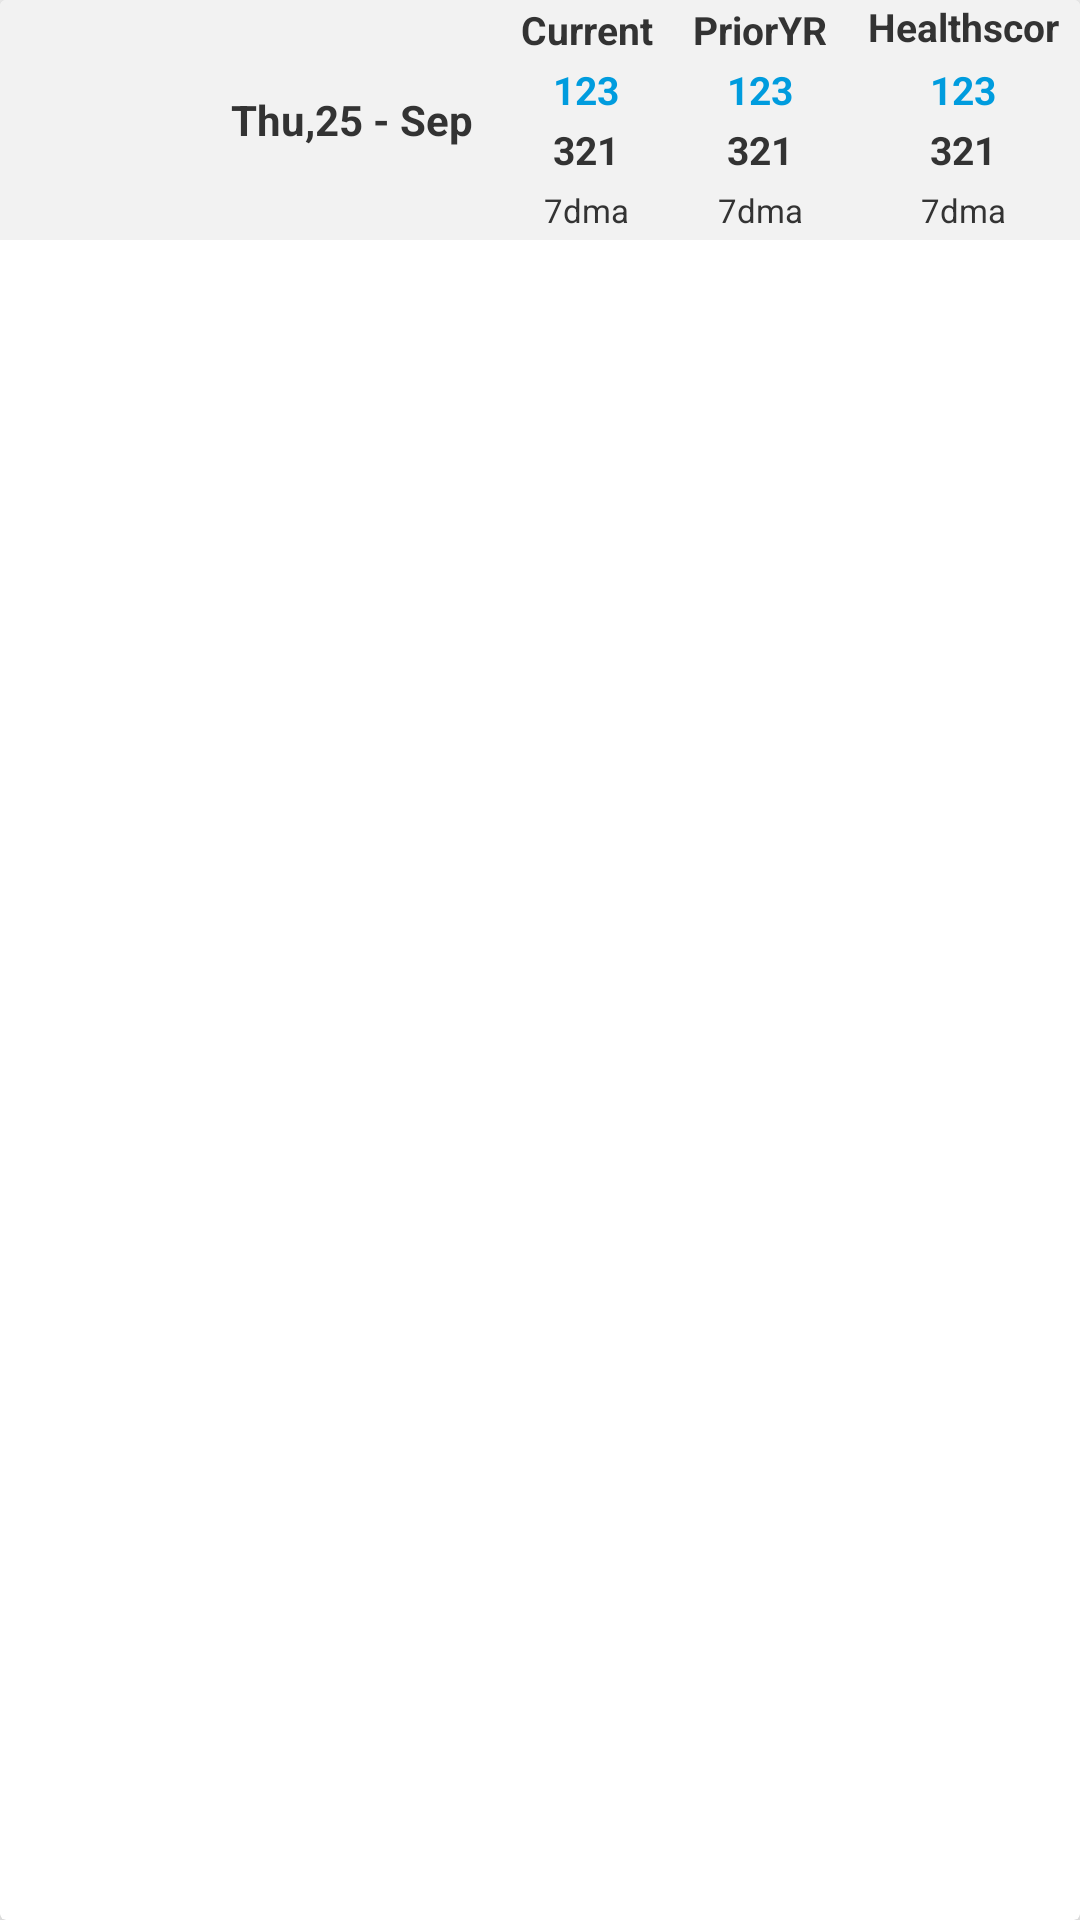

Android layout source for this screen:
<!-- AndroidManifest.xml: application theme AppTheme -->
<!-- res/layout/actionbar.xml -->
<?xml version="1.0" encoding="utf-8"?>
<android.support.v7.widget.CardView
    xmlns:android="http://schemas.android.com/apk/res/android"
    xmlns:app="http://schemas.android.com/apk/res-auto"
    android:layout_width="match_parent"
    android:layout_height="wrap_content"
    android:background="@color/lineGray"
    android:elevation="8dp"
    android:divider="@android:color/transparent"
    android:dividerHeight="0.0px"
    android:clipToPadding="false"
    android:clipChildren="false"
    app:cardElevation="10dp"
    app:cardPreventCornerOverlap="false"
    app:cardUseCompatPadding="false"
    >

    <android.support.v7.widget.Toolbar
        android:id="@+id/tool"
        android:layout_width="match_parent"
        android:layout_height="80dp"
        android:contentInsetLeft="5dp"
        android:contentInsetStart="5dp"
        app:contentInsetLeft="5dp"
        app:contentInsetStart="5dp"
        android:contentInsetRight="5dp"
        android:contentInsetEnd="0dp"
        app:contentInsetRight="0dp"
        app:contentInsetEnd="0dp"
        android:background="@color/colorPrimary">

        <LinearLayout
            android:layout_width="match_parent"
            android:layout_height="match_parent"
            android:orientation="horizontal"
            android:weightSum="6">

            <android.support.v7.widget.AppCompatImageView
                android:layout_width="0dp"
                android:layout_height="50dp"
                android:layout_centerHorizontal="true"
                android:layout_centerVertical="true"
                android:layout_gravity="center"
                android:layout_weight="1.1"
                android:foregroundGravity="center"
                app:srcCompat="@drawable/watch" />

            <LinearLayout
                android:layout_width="0dp"
                android:layout_height="match_parent"
                android:layout_weight="1.7">

                <android.support.v7.widget.AppCompatTextView
                    android:id="@+id/Date"
                    android:layout_width="match_parent"
                    android:layout_height="match_parent"
                    android:gravity="center_vertical|center"
                    android:text="Thu,25 - Sep"
                    android:textStyle="bold"
                    android:textColor="@color/textColor"
                    android:textSize="14dp" />

            </LinearLayout>

            <LinearLayout
                android:layout_width="0dp"
                android:layout_height="match_parent"
                android:layout_weight="1"
                android:orientation="vertical"
                android:weightSum="4">

                <android.support.v7.widget.AppCompatTextView
                    android:id="@+id/Current"
                    android:layout_width="match_parent"
                    android:layout_height="0dp"
                    android:layout_weight="1"
                    android:gravity="center_vertical|center"
                    android:text="Current"
                    android:textStyle="bold"
                    android:textColor="@color/textColor"
                    android:textSize="13dp" />

                <android.support.v7.widget.AppCompatTextView
                    android:id="@+id/Current1"
                    android:layout_width="match_parent"
                    android:layout_height="0dp"
                    android:layout_weight="1"
                    android:gravity="center_vertical|center"
                    android:text="123"
                    android:textStyle="bold"
                    android:textColor="@color/lineBlue"
                    android:textSize="13dp" />

                <android.support.v7.widget.AppCompatTextView
                    android:id="@+id/Current2"
                    android:layout_width="match_parent"
                    android:layout_height="0dp"
                    android:layout_weight="1"
                    android:gravity="center_vertical|center"
                    android:text="321"
                    android:textStyle="bold"
                    android:textColor="@color/textColor"
                    android:textSize="13dp" />

                <android.support.v7.widget.AppCompatTextView
                    android:id="@+id/Current3"
                    android:layout_width="match_parent"
                    android:layout_height="0dp"
                    android:layout_weight="1"
                    android:gravity="center_vertical|center"
                    android:text="7dma"
                    android:textColor="@color/textColor"
                    android:textSize="11dp" />

            </LinearLayout>

            <LinearLayout
                android:layout_width="0dp"
                android:layout_height="match_parent"
                android:layout_marginRight="4dp"
                android:layout_weight="1"
                android:orientation="vertical"
                android:weightSum="4">

                <android.support.v7.widget.AppCompatTextView
                    android:id="@+id/Prior"
                    android:layout_width="match_parent"
                    android:layout_height="0dp"
                    android:layout_weight="1"
                    android:gravity="center_vertical|center"
                    android:text="PriorYR"
                    android:textStyle="bold"
                    android:textColor="@color/textColor"
                    android:textSize="13dp" />

                <android.support.v7.widget.AppCompatTextView
                    android:id="@+id/Prior1"
                    android:layout_width="match_parent"
                    android:layout_height="0dp"
                    android:layout_weight="1"
                    android:gravity="center_vertical|center"
                    android:text="123"
                    android:textStyle="bold"
                    android:textColor="@color/lineBlue"
                    android:textSize="13dp" />

                <android.support.v7.widget.AppCompatTextView
                    android:id="@+id/Prior2"
                    android:layout_width="match_parent"
                    android:layout_height="0dp"
                    android:layout_weight="1"
                    android:gravity="center_vertical|center"
                    android:text="321"
                    android:textStyle="bold"
                    android:textColor="@color/textColor"
                    android:textSize="13dp" />

                <android.support.v7.widget.AppCompatTextView
                    android:id="@+id/Prior3"
                    android:layout_width="match_parent"
                    android:layout_height="0dp"
                    android:layout_weight="1"
                    android:gravity="center_vertical|center"
                    android:text="7dma"
                    android:textColor="@color/textColor"
                    android:textSize="11dp" />

            </LinearLayout>

            <LinearLayout
                android:layout_width="0dp"
                android:layout_height="match_parent"
                android:layout_marginRight="4dp"
                android:layout_weight="1.2"
                android:orientation="vertical"
                android:weightSum="4">

                <android.support.v7.widget.AppCompatTextView
                    android:id="@+id/HealthCare"
                    android:layout_width="match_parent"
                    android:layout_height="0dp"
                    android:layout_weight="1"
                    android:gravity="center_vertical|center"
                    android:text="Healthscore"
                    android:textStyle="bold"
                    android:textColor="@color/textColor"
                    android:textSize="13dp" />

                <android.support.v7.widget.AppCompatTextView
                    android:id="@+id/HealthCare1"
                    android:layout_width="match_parent"
                    android:layout_height="0dp"
                    android:layout_weight="1"
                    android:gravity="center_vertical|center"
                    android:text="123"
                    android:textStyle="bold"
                    android:textColor="@color/lineBlue"
                    android:textSize="13dp"/>

                <android.support.v7.widget.AppCompatTextView
                    android:id="@+id/HealthCare2"
                    android:layout_width="match_parent"
                    android:layout_height="0dp"
                    android:layout_weight="1"
                    android:gravity="center_vertical|center"
                    android:text="321"
                    android:textStyle="bold"
                    android:textColor="@color/textColor"
                    android:textSize="13dp" />

                <android.support.v7.widget.AppCompatTextView
                    android:id="@+id/HealthCare3"
                    android:layout_width="match_parent"
                    android:layout_height="0dp"
                    android:layout_weight="1"
                    android:gravity="center_vertical|center"
                    android:text="7dma"
                    android:textColor="@color/textColor"
                    android:textSize="11dp" />

            </LinearLayout>


        </LinearLayout>

    </android.support.v7.widget.Toolbar>

</android.support.v7.widget.CardView>
<!-- resources referenced by this layout -->
<resources>
  <color name="colorPrimary">#f2f2f2</color>
  <color name="lineBlue">#009cde</color>
  <color name="lineGray">#d0d0d0</color>
  <color name="textColor">#333333</color>
  <style name="AppTheme" parent="Theme.AppCompat.Light.NoActionBar">
          
          <item name="colorPrimary">@color/colorPrimary</item>
          <item name="colorPrimaryDark">@color/colorPrimaryDark</item>
          <item name="colorAccent">@color/colorAccent</item>
  
      </style>
  <color name="colorPrimaryDark">#18a4e0</color>
  <color name="colorAccent">#ffffff</color>
</resources>
